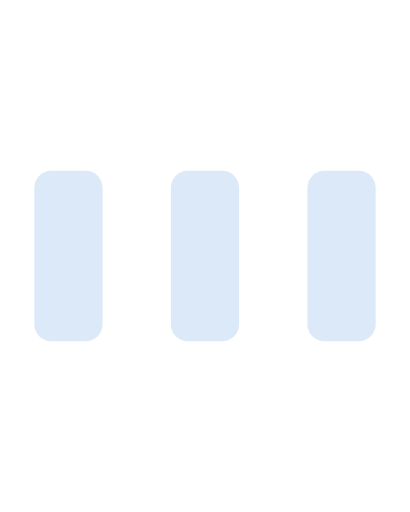
t = 0.00 s
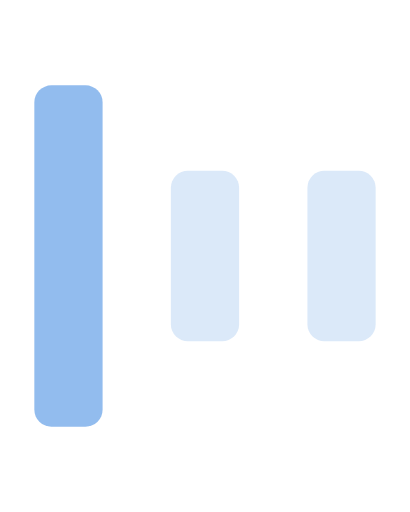
t = 0.20 s
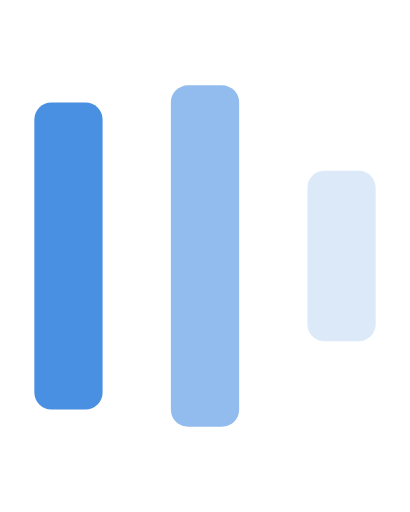
t = 0.40 s
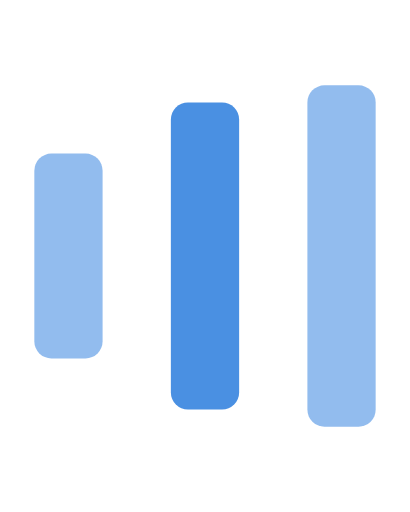
t = 0.60 s
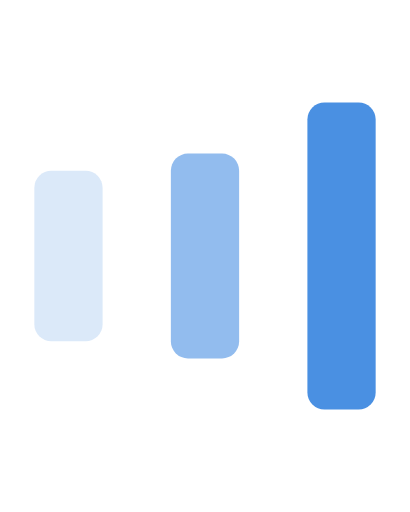
t = 0.80 s
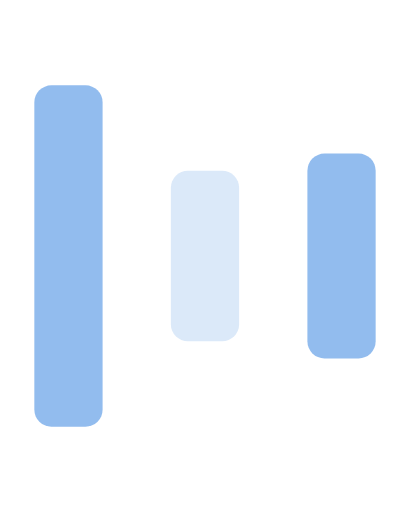
t = 1.00 s

The animated SVG that drew these frames (rendered in a browser with its animation timeline set to each time). Animation: 9 SMIL elements (animate=9); one cycle of 1.20 s, repeats indefinitely.

<?xml version="1.0" encoding="UTF-8" standalone="no"?>
<!--

    Copyright (c) 2015-2016 Codenvy, S.A.
    All rights reserved. This program and the accompanying materials
    are made available under the terms of the Eclipse Public License v1.0
    which accompanies this distribution, and is available at
    http://www.eclipse.org/legal/epl-v10.html

    Contributors:
      Codenvy, S.A. - initial API and implementation

-->
<svg version="1.1" id="loader" xmlns="http://www.w3.org/2000/svg" xmlns:xlink="http://www.w3.org/1999/xlink" x="0px" y="0px"
     width="80px" height="80px" viewBox="0 0 24 30" style="enable-background:new 0 0 50 50;" xml:space="preserve" fill="#4A90E2">
    <rect id="left-shape" x="2" y="10" width="4" height="10" rx="1" opacity="0.2">
      <animate attributeName="opacity" attributeType="XML" values="0.2; 1; .2" begin="0s" dur="0.8s" calcMode="linear" repeatCount="indefinite" />
      <animate attributeName="height" attributeType="XML" values="10; 20; 18; 12; 10" begin="0s" dur="0.8s" calcMode="linear" repeatCount="indefinite" />
      <animate attributeName="y" attributeType="XML" values="10; 5; 6; 9; 10" begin="0s" dur="0.8s" calcMode="linear" repeatCount="indefinite" />
    </rect>
    <rect id="mid-shape" x="10" y="10" width="4" height="10" rx="1" opacity="0.2">
      <animate attributeName="opacity" attributeType="XML" values="0.2; 1; .2" begin="0.20s" dur="0.8s" calcMode="linear" repeatCount="indefinite" />
      <animate attributeName="height" attributeType="XML" values="10; 20; 18; 12; 10" begin="0.20s" dur="0.8s" calcMode="linear" repeatCount="indefinite" />
      <animate attributeName="y" attributeType="XML" values="10; 5; 6; 9; 10" begin="0.20s" dur="0.8s" calcMode="linear" repeatCount="indefinite" />
    </rect>
    <rect id="right-shape" x="18" y="10" width="4" height="10" rx="1" opacity="0.2">
      <animate attributeName="opacity" attributeType="XML" values="0.2; 1; .2" begin="0.4s" dur="0.8s" calcMode="linear" repeatCount="indefinite" />
      <animate attributeName="height" attributeType="XML" values="10; 20; 18; 12; 10" begin="0.4s" dur="0.8s" calcMode="linear" repeatCount="indefinite" />
      <animate attributeName="y" attributeType="XML" values="10; 5; 6; 9; 10" begin="0.4s" dur="0.8s" calcMode="linear" repeatCount="indefinite" />
    </rect>
</svg>
